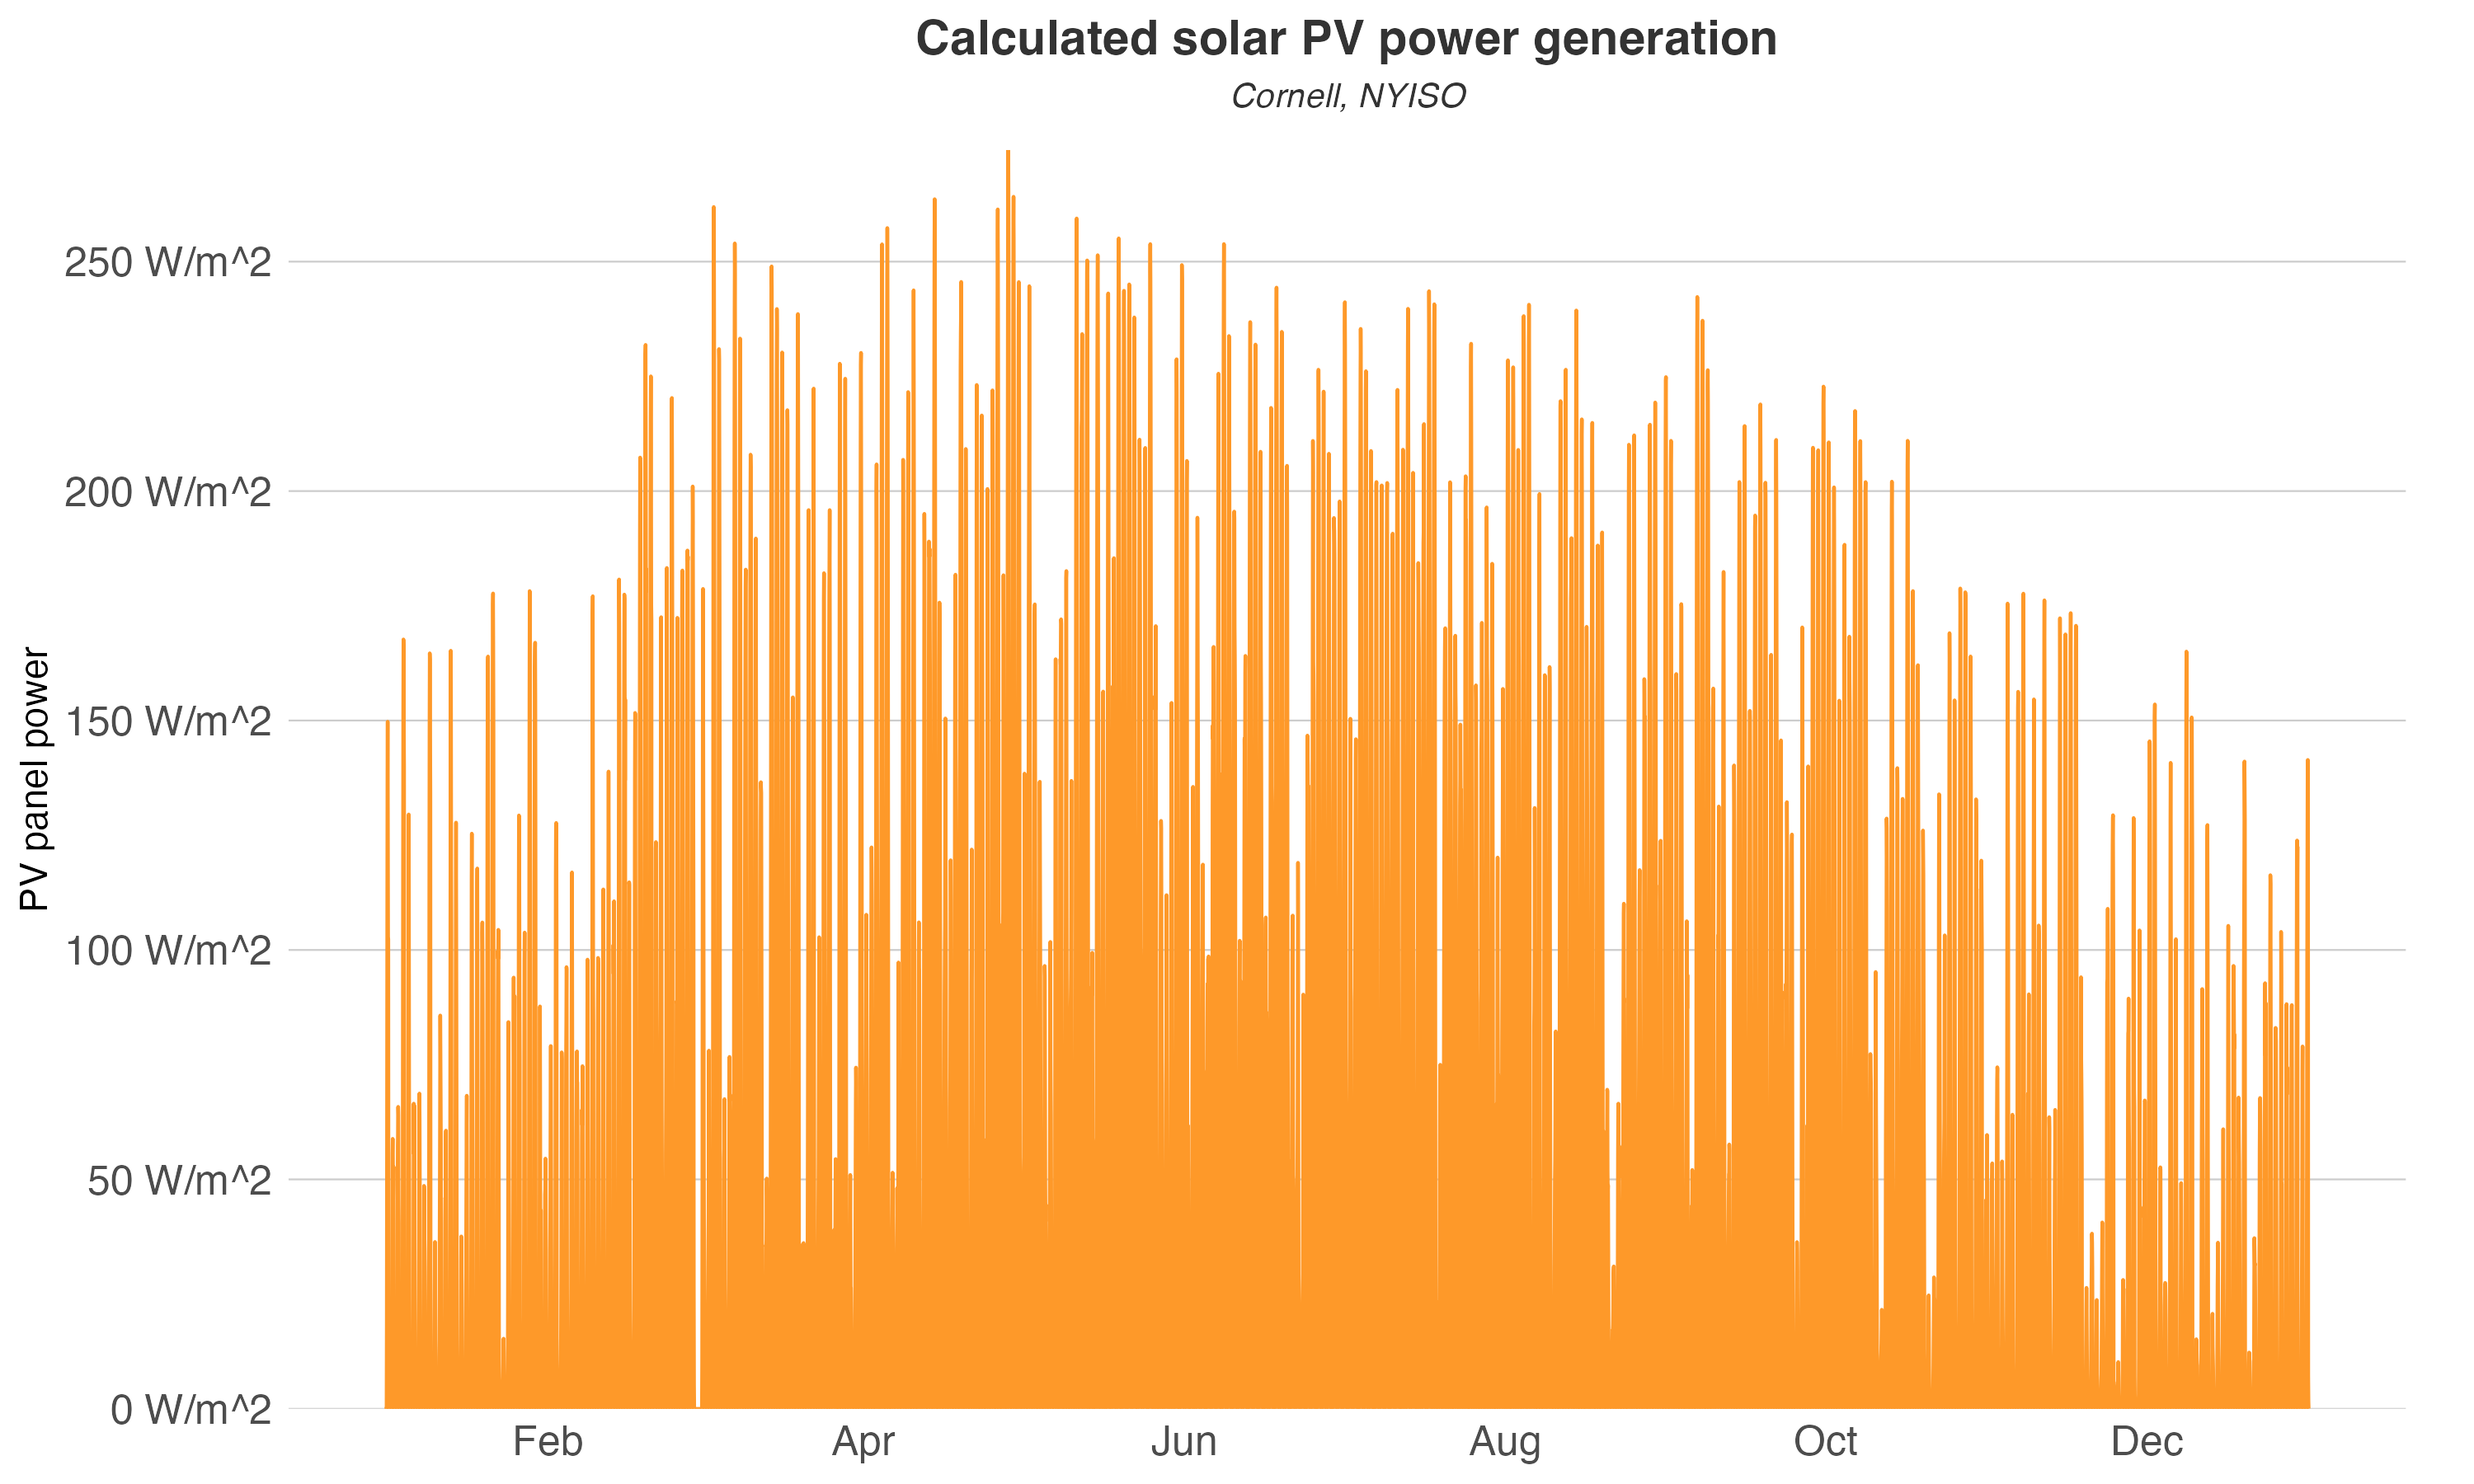

Source data for this figure (header and first rows):
datetime, PV
2016-01-01T00:00:00Z, 0
2016-01-01T01:00:00Z, 0
2016-01-01T02:00:00Z, 0
2016-01-01T03:00:00Z, 0
2016-01-01T04:00:00Z, 0
2016-01-01T05:00:00Z, 0
2016-01-01T06:00:00Z, 0
2016-01-01T07:00:00Z, 0
2016-01-01T08:00:00Z, 0
2016-01-01T09:00:00Z, 18.96
2016-01-01T10:00:00Z, 59
2016-01-01T11:00:00Z, 103.5
2016-01-01T12:00:00Z, 138
2016-01-01T13:00:00Z, 149.7
2016-01-01T14:00:00Z, 129.9
2016-01-01T15:00:00Z, 102.9
2016-01-01T16:00:00Z, 102.3
2016-01-01T17:00:00Z, 7.96
2016-01-01T18:00:00Z, 2.104
2016-01-01T19:00:00Z, 0
2016-01-01T20:00:00Z, 0
2016-01-01T21:00:00Z, 0
2016-01-01T22:00:00Z, 0
2016-01-01T23:00:00Z, 0
2016-01-02T00:00:00Z, 0
2016-01-02T01:00:00Z, 0
2016-01-02T02:00:00Z, 0
2016-01-02T03:00:00Z, 0
2016-01-02T04:00:00Z, 0
2016-01-02T05:00:00Z, 0
2016-01-02T06:00:00Z, 0
2016-01-02T07:00:00Z, 0
2016-01-02T08:00:00Z, 0
2016-01-02T09:00:00Z, 10.38
2016-01-02T10:00:00Z, 34
2016-01-02T11:00:00Z, 55.57
2016-01-02T12:00:00Z, 58.85
2016-01-02T13:00:00Z, 52.38
2016-01-02T14:00:00Z, 44.74
2016-01-02T15:00:00Z, 48.63
2016-01-02T16:00:00Z, 52.77
2016-01-02T17:00:00Z, 8.257
2016-01-02T18:00:00Z, 1.351
2016-01-02T19:00:00Z, 0
2016-01-02T20:00:00Z, 0
2016-01-02T21:00:00Z, 0
2016-01-02T22:00:00Z, 0
2016-01-02T23:00:00Z, 0
2016-01-03T00:00:00Z, 0
2016-01-03T01:00:00Z, 0
2016-01-03T02:00:00Z, 0
2016-01-03T03:00:00Z, 0
2016-01-03T04:00:00Z, 0
2016-01-03T05:00:00Z, 0
2016-01-03T06:00:00Z, 0
2016-01-03T07:00:00Z, 0
2016-01-03T08:00:00Z, 0
2016-01-03T09:00:00Z, 13.14
2016-01-03T10:00:00Z, 41.75
2016-01-03T11:00:00Z, 57.31
... 8,700 more rows
